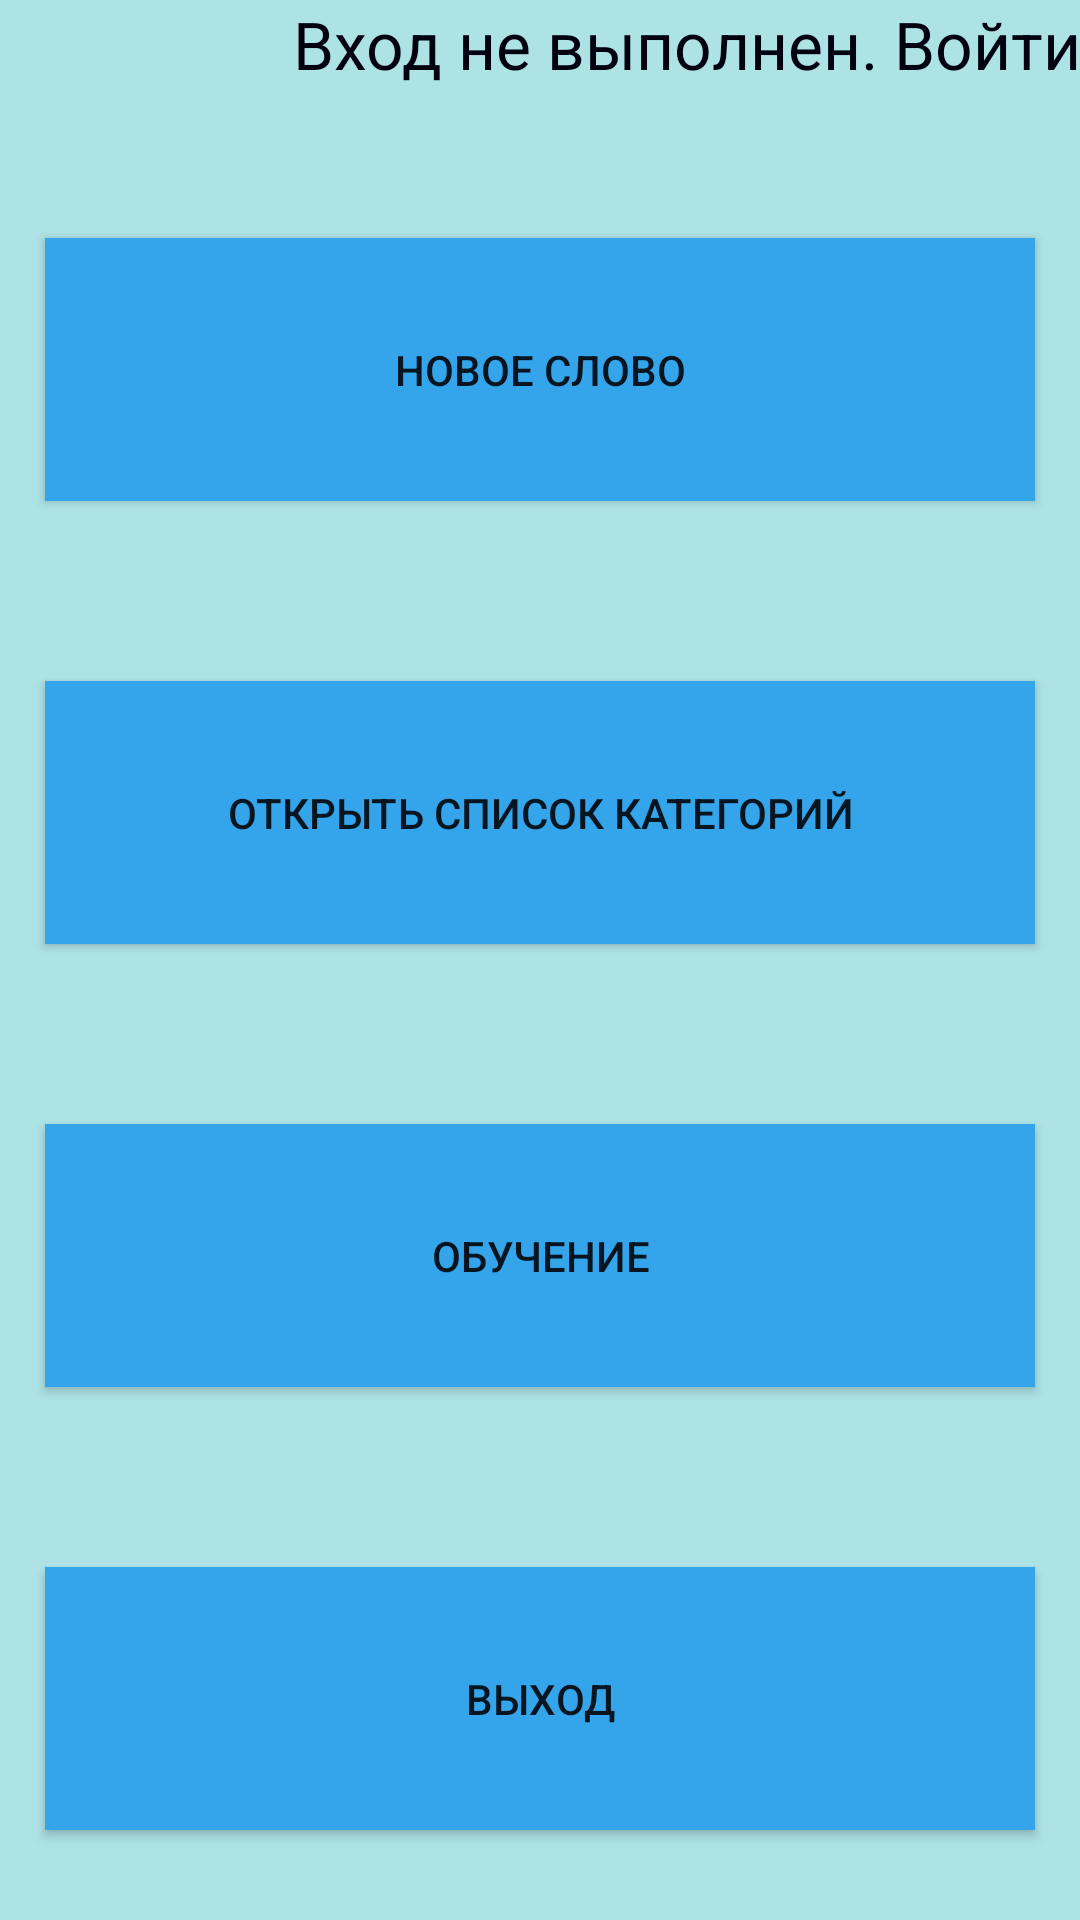

Layout XML and referenced resources for this Android screen:
<!-- AndroidManifest.xml: application theme AppTheme -->
<!-- res/layout/activity_main.xml -->
<?xml version="1.0" encoding="utf-8"?>
<LinearLayout xmlns:android="http://schemas.android.com/apk/res/android"
    android:layout_width="match_parent"
    android:layout_height="match_parent"
    android:orientation="vertical"
    android:background="@color/backColor">

    <TextView
        android:id="@+id/userString"
        android:layout_width="match_parent"
        android:layout_height="wrap_content"
        android:clickable="true"
        android:gravity="end"
        android:text="Вход не выполнен. Войти"
        android:textAlignment="textEnd"
        android:textColor="@color/TitleColor"
        android:textSize="22dp" />

    <LinearLayout
    android:layout_width="match_parent"
    android:layout_height="match_parent"
    android:orientation="vertical"
    android:layout_marginTop="20dp">
    <Button
        android:id="@+id/newWordBtn"
        android:text="Новое слово"
        style="@style/ButtonOnMain"/>
    <Button
        android:id="@+id/openListBtn"
        android:text="Открыть список категорий"
        style="@style/ButtonOnMain"
        />
    <Button
        android:id="@+id/learningBtn"
        android:text="Обучение"
        style="@style/ButtonOnMain"/>
    <Button
        android:id="@+id/exitBtn"
        android:text="Выход"
        style="@style/ButtonOnMain"/>
</LinearLayout>
</LinearLayout>
<!-- resources referenced by this layout -->
<resources>
  <color name="TitleColor">#00000F</color>
  <color name="backColor">#aee3e6</color>
  <style name="ButtonOnMain">
          <item name="android:layout_width">match_parent</item>
          <item name="android:layout_height">wrap_content</item>
          <item name="android:layout_weight">1</item>
          <item name="android:background">@color/btnColor</item>
          <item name="android:layout_marginTop">30dp</item>
          <item name="android:layout_marginBottom">30dp</item>
          <item name="android:layout_marginLeft">15dp</item>
          <item name="android:layout_marginRight">15dp</item>
      </style>
  <style name="AppTheme" parent="Theme.AppCompat.Light.DarkActionBar">
          
          <item name="colorPrimary">@color/colorPrimary</item>
          <item name="colorPrimaryDark">@color/colorPrimaryDark</item>
          <item name="colorAccent">@color/colorAccent</item>
      </style>
  <color name="btnColor">#34a4eb</color>
  <color name="colorPrimary">#008577</color>
  <color name="colorPrimaryDark">#00574B</color>
  <color name="colorAccent">#D81B60</color>
</resources>
